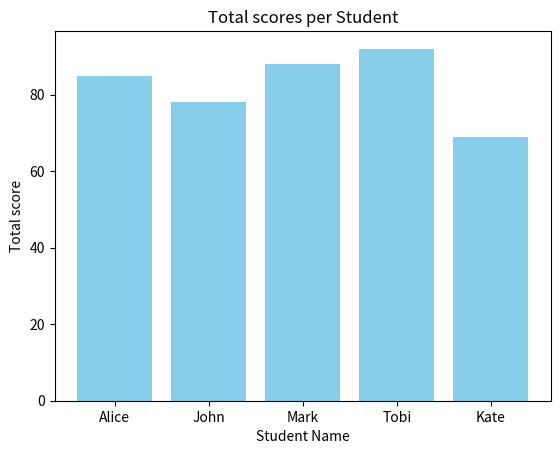

This chart was generated by the following Python code:
import pandas as pd
#sample data
data = {
    'Name': ['Alice', 'John', 'Mark','Tobi','Kate'],
    'Math': [85, 78, 88, 92, 69],
    'English': [89, 56, 75,90, 81],
    'Science': [92, 76, 89, 83,65]
}
print(data)
#create a dataframe
df = pd.DataFrame(data)
print(df)
#data exploration
#display first 3 rows
print(df.head(3))
#check the structure
print(df.columns)
#dataset shape
print(df.shape)
#basic statistics
print(df.describe())
#data types
print(df.dtypes)
#average score per subject
print(df['Math'].mean())
print(df['English'].mean())
print(df[['Math','English','Science']]. mean())
#total score per subject
print(df[['Math','English','Science']]. sum())
#max and min score
print(df[['Math','English', 'Science']].max())
print(df[['Math','English', 'Science']].min())
#the person with the highest english score
most_english_score = df[df['English'] == df['English'].max()]
print('Person with the highest English Score:')
print(most_english_score)
#import matplotlib
import matplotlib.pyplot as plt
#visualize using bar chart
plt.bar(df['Name'],df['Math'],color = 'skyblue')
plt.title('Total scores per Student')
plt.xlabel('Student Name')
plt.ylabel('Total score')
plt.show()







#the person with the lowest english score
least_english_score = df[df['English'] == df['English'].min()]
print('Person with the highest Enlgish Score:')
print(least_english_score)
#total score
Total = df[['Math','English', 'Science']].sum()
print(Total)
#bar chart plot

import matplotlib.pyplot as plt

plt.bar(df['Name'],df['Math'],color = 'skyblue')
plt.title('Total scores per Student')
plt.xlabel('Student Name')
plt.ylabel('Total score')
plt.show()
